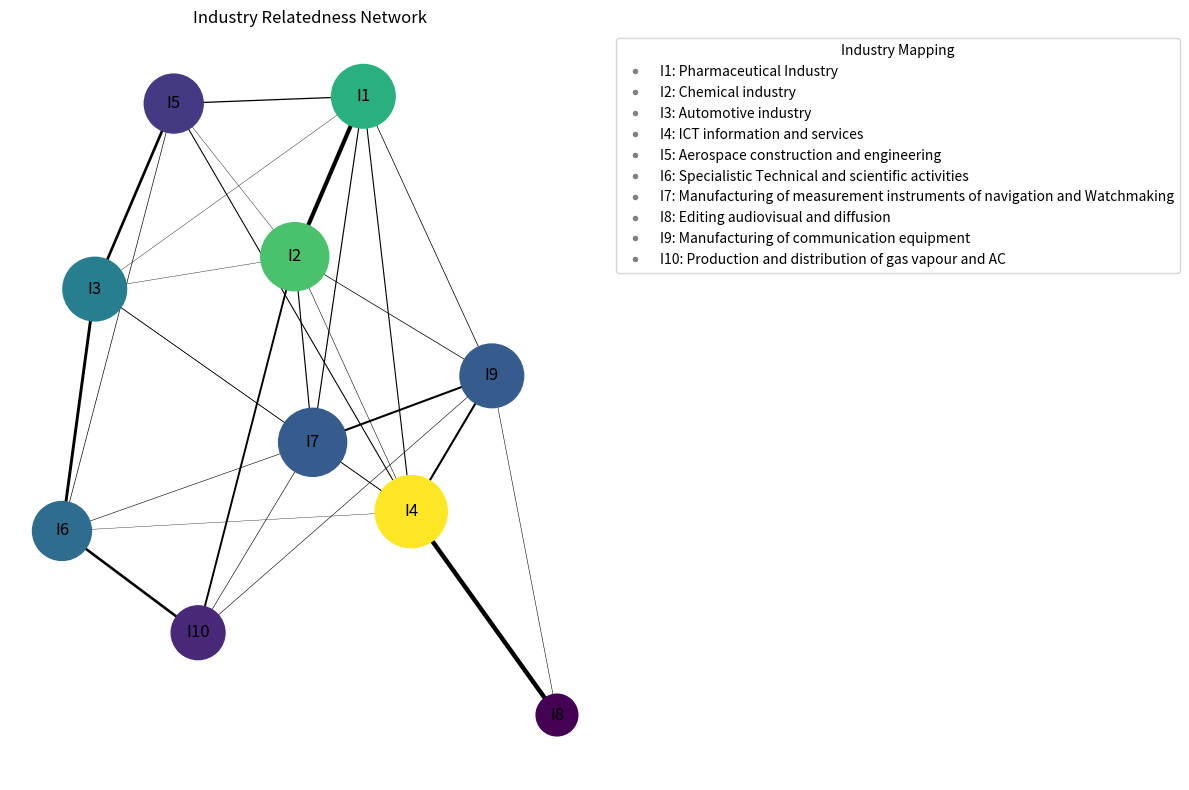

Source code (Python):
import matplotlib.pyplot as plt
import networkx as nx
import numpy as np

# Define the relatedness matrix
labels = ['I1','I2','I3','I4','I5','I6','I7','I8','I9','I10']
relatedness = np.array([
    [0, 0.297297, 0.027778, 0.08, 0.090909, 0, 0.083333, 0, 0.052632, 0],
    [0.297297, 0, 0.027778, 0.038462, 0.028571, 0, 0.083333, 0, 0.052632, 0.137931],
    [0.027778, 0.027778, 0, 0.04878, 0.190476, 0.210526, 0.037037, 0, 0, 0],
    [0.08, 0.038462, 0.04878, 0, 0.076923, 0.025641, 0.046512, 0.322581, 0.15, 0],
    [0.090909, 0.028571, 0.190476, 0.076923, 0, 0.047619, 0, 0, 0, 0],
    [0, 0, 0.210526, 0.025641, 0.047619, 0, 0.041667, 0, 0, 0.1875],
    [0.083333, 0.083333, 0.037037, 0.046512, 0, 0.041667, 0, 0, 0.148148, 0.043478],
    [0, 0, 0, 0.322581, 0, 0, 0, 0, 0.038462, 0],
    [0.052632, 0.052632, 0, 0.15, 0, 0, 0.148148, 0.038462, 0, 0.041667],
    [0, 0.137931, 0, 0, 0, 0.1875, 0.043478, 0, 0.041667, 0]
])

# Industry mapping
industry_map = {
    'I1': 'Pharmaceutical Industry',
    'I2': 'Chemical industry',
    'I3': 'Automotive industry',
    'I4': 'ICT information and services',
    'I5': 'Aerospace construction and engineering',
    'I6': 'Specialistic Technical and scientific activities',
    'I7': 'Manufacturing of measurement instruments of navigation and Watchmaking',
    'I8': 'Editing audiovisual and diffusion',
    'I9': 'Manufacturing of communication equipment',
    'I10': 'Production and distribution of gas vapour and AC'
}

# Create graph
G = nx.Graph()

# Add edges with weights
for i in range(len(labels)):
    for j in range(i+1, len(labels)):
        if relatedness[i][j] > 0:
            G.add_edge(labels[i], labels[j], weight=relatedness[i][j])

# Node size based on degree (number of edges)
node_sizes = [300 + 300 * G.degree(n) for n in G.nodes()]

# Node color based on total relatedness
node_colors = [sum([d['weight'] for u, v, d in G.edges(n, data=True)]) for n in G.nodes()]

# Draw graph
pos = nx.spring_layout(G, seed=42)
fig, ax = plt.subplots(figsize=(12, 8))
nodes = nx.draw_networkx_nodes(G, pos, node_size=node_sizes, node_color=node_colors, cmap=plt.cm.viridis, ax=ax)
edges = nx.draw_networkx_edges(G, pos, width=[d['weight']*10 for (u, v, d) in G.edges(data=True)], ax=ax)
nx.draw_networkx_labels(G, pos, ax=ax)

# # Add colorbar for node color
# sm = plt.cm.ScalarMappable(cmap=plt.cm.viridis, norm=plt.Normalize(vmin=min(node_colors), vmax=max(node_colors)))
# sm.set_array([])
# cbar = fig.colorbar(sm, ax=ax)
# cbar.set_label('Total Relatedness')

# Add legend for industry mapping
legend_labels = [f"{k}: {v}" for k, v in industry_map.items()]
legend_handles = [plt.Line2D([0], [0], marker='o', color='w', label=label, markersize=5, markerfacecolor='gray') for label in legend_labels]
ax.legend(handles=legend_handles, loc='upper left', bbox_to_anchor=(1, 1), title="Industry Mapping")

ax.set_title("Industry Relatedness Network")
ax.axis('off')
plt.tight_layout()
plt.show()
